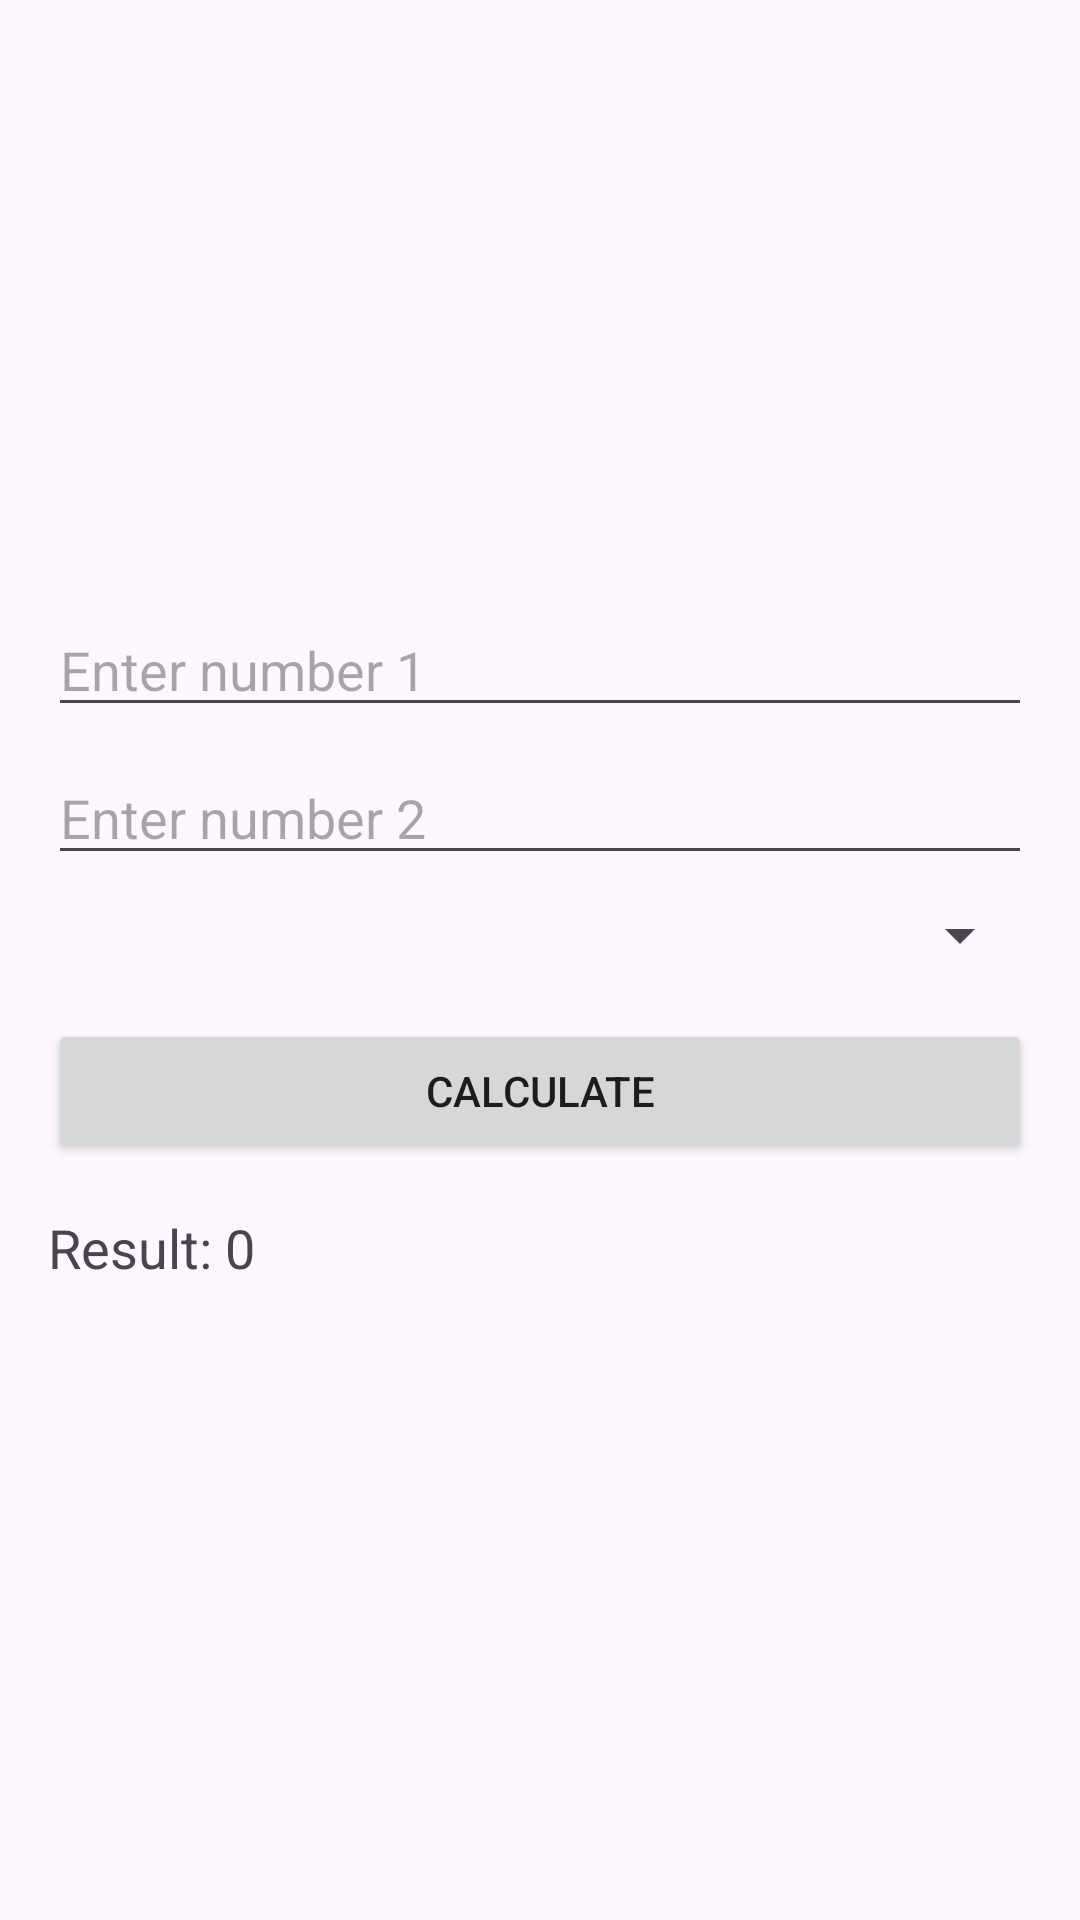

This screen was rendered from an Android layout file. Write that file and the resources it references.
<!-- AndroidManifest.xml: application theme Theme.Latihan2 -->
<!-- res/layout/activity_main.xml -->
<?xml version="1.0" encoding="utf-8"?>
<LinearLayout xmlns:android="http://schemas.android.com/apk/res/android"
    xmlns:app="http://schemas.android.com/apk/res-auto"
    xmlns:tools="http://schemas.android.com/tools"
    android:layout_width="match_parent"
    android:layout_height="match_parent"
    android:orientation="vertical"
    android:padding="16dp"
    tools:context="MainActivity">


    <ImageView
        android:layout_width="169dp"
        android:layout_height="169dp"
        android:layout_gravity="center"
        android:layout_marginBottom="16dp"
        android:adjustViewBounds="true"
        android:scaleType="centerCrop"
        android:src="@drawable/unnamed"
        app:srcCompat="@drawable/unnamed" />


    <EditText
        android:id="@+id/editTextNumber1"
        android:layout_width="match_parent"
        android:layout_height="wrap_content"
        android:hint="Enter number 1"
        android:inputType="numberDecimal" />

    <EditText
        android:id="@+id/editTextNumber2"
        android:layout_width="match_parent"
        android:layout_height="wrap_content"
        android:layout_marginTop="8dp"
        android:hint="Enter number 2"
        android:inputType="numberDecimal" />

    <Spinner
        android:id="@+id/spinnerOperation"
        android:layout_width="match_parent"
        android:layout_height="wrap_content"
        android:layout_marginTop="8dp" />

    <Button
        android:id="@+id/buttonCalculate"
        android:layout_width="match_parent"
        android:layout_height="wrap_content"
        android:layout_marginTop="16dp"
        android:text="Calculate" />

    <TextView
        android:id="@+id/textViewResult"
        android:layout_width="match_parent"
        android:layout_height="wrap_content"
        android:layout_marginTop="16dp"
        android:text="Result: 0"
        android:textSize="18sp" />

</LinearLayout>
<!-- resources referenced by this layout -->
<resources>
  <style name="Theme.Latihan2" parent="Base.Theme.Latihan2" />
  <style name="Base.Theme.Latihan2" parent="Theme.Material3.DayNight.NoActionBar">
          
          
      </style>
</resources>
